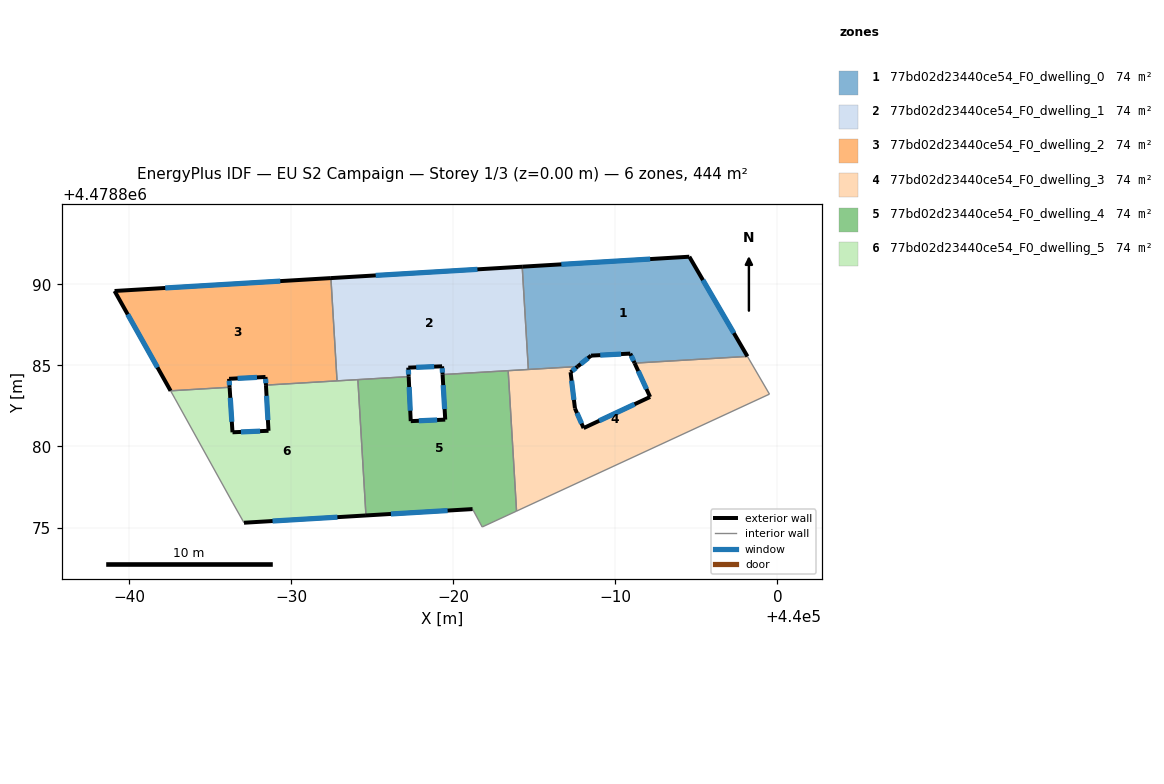
=== STOREY PLAN SPEC (per zone: floor XY polygon, exterior-wall plan segments, windows/doors) ===
zone 1: 77bd02d23440ce54_F0_dwelling_0  (74.0 m²)
  floor: (439994.57, 4478891.71) (439998.15, 4478885.56) (439991.19, 4478885.14) (439990.92, 4478885.73) (439988.50, 4478885.60) (439987.67, 4478884.93) (439984.64, 4478884.75) (439984.26, 4478891.09)
  exterior wall: (439990.92, 4478885.73) – (439991.19, 4478885.14)  [0.6 m]
    window: (439990.98, 4478885.59) – (439991.13, 4478885.28)  [0.5 m²]
  exterior wall: (439988.50, 4478885.60) – (439990.92, 4478885.73)  [2.4 m]
    window: (439989.07, 4478885.63) – (439990.36, 4478885.70)  [2.1 m²]
  exterior wall: (439987.67, 4478884.93) – (439988.50, 4478885.60)  [1.1 m]
    window: (439987.87, 4478885.09) – (439988.31, 4478885.45)  [0.9 m²]
  exterior wall: (439994.57, 4478891.71) – (439984.26, 4478891.09)  [10.3 m]
    window: (439992.15, 4478891.56) – (439986.67, 4478891.23)  [8.8 m²]
  exterior wall: (439998.15, 4478885.56) – (439994.57, 4478891.71)  [7.1 m]
    window: (439997.31, 4478887.00) – (439995.40, 4478890.27)  [6.0 m²]
  interior walls: 3
zone 2: 77bd02d23440ce54_F0_dwelling_1  (74.0 m²)
  floor: (439984.26, 4478891.09) (439984.64, 4478884.75) (439979.35, 4478884.43) (439979.32, 4478884.95) (439977.23, 4478884.86) (439977.26, 4478884.31) (439972.84, 4478884.05) (439972.46, 4478890.39)
  exterior wall: (439979.32, 4478884.95) – (439979.35, 4478884.43)  [0.5 m]
    window: (439979.32, 4478884.83) – (439979.34, 4478884.55)  [0.4 m²]
  exterior wall: (439977.23, 4478884.86) – (439979.32, 4478884.95)  [2.1 m]
    window: (439977.72, 4478884.88) – (439978.83, 4478884.93)  [1.8 m²]
  exterior wall: (439977.26, 4478884.31) – (439977.23, 4478884.86)  [0.6 m]
    window: (439977.25, 4478884.44) – (439977.24, 4478884.73)  [0.5 m²]
  exterior wall: (439984.26, 4478891.09) – (439972.46, 4478890.39)  [11.8 m]
    window: (439981.50, 4478890.93) – (439975.22, 4478890.55)  [10.0 m²]
  interior walls: 6
zone 3: 77bd02d23440ce54_F0_dwelling_2  (74.0 m²)
  floor: (439972.46, 4478890.39) (439972.84, 4478884.05) (439968.45, 4478883.79) (439968.42, 4478884.29) (439966.18, 4478884.17) (439966.21, 4478883.65) (439962.57, 4478883.43) (439959.11, 4478889.59)
  exterior wall: (439968.42, 4478884.29) – (439968.45, 4478883.79)  [0.5 m]
    window: (439968.43, 4478884.17) – (439968.44, 4478883.90)  [0.4 m²]
  exterior wall: (439966.18, 4478884.17) – (439968.42, 4478884.29)  [2.2 m]
    window: (439966.70, 4478884.20) – (439967.90, 4478884.26)  [1.9 m²]
  exterior wall: (439966.21, 4478883.65) – (439966.18, 4478884.17)  [0.5 m]
    window: (439966.20, 4478883.77) – (439966.18, 4478884.05)  [0.4 m²]
  exterior wall: (439959.11, 4478889.59) – (439962.57, 4478883.43)  [7.1 m]
    window: (439959.92, 4478888.15) – (439961.76, 4478884.88)  [6.0 m²]
  exterior wall: (439972.46, 4478890.39) – (439959.11, 4478889.59)  [13.4 m]
    window: (439969.33, 4478890.20) – (439962.24, 4478889.78)  [11.3 m²]
  interior walls: 3
zone 4: 77bd02d23440ce54_F0_dwelling_3  (74.0 m²)
  floor: (439998.15, 4478885.56) (439999.51, 4478883.23) (439983.91, 4478876.01) (439983.39, 4478884.68) (439987.67, 4478884.93) (439987.24, 4478884.58) (439987.51, 4478882.35) (439988.04, 4478881.13) (439992.15, 4478883.05) (439991.19, 4478885.14)
  exterior wall: (439988.04, 4478881.13) – (439987.51, 4478882.35)  [1.3 m]
    window: (439987.92, 4478881.42) – (439987.64, 4478882.06)  [1.1 m²]
  exterior wall: (439992.15, 4478883.05) – (439988.04, 4478881.13)  [4.5 m]
    window: (439991.19, 4478882.61) – (439989.01, 4478881.58)  [3.8 m²]
  exterior wall: (439991.19, 4478885.14) – (439992.15, 4478883.05)  [2.3 m]
    window: (439991.41, 4478884.65) – (439991.92, 4478883.54)  [1.9 m²]
  exterior wall: (439987.24, 4478884.58) – (439987.67, 4478884.93)  [0.6 m]
    window: (439987.34, 4478884.66) – (439987.57, 4478884.85)  [0.5 m²]
  exterior wall: (439987.51, 4478882.35) – (439987.24, 4478884.58)  [2.2 m]
    window: (439987.45, 4478882.87) – (439987.30, 4478884.06)  [1.9 m²]
  interior walls: 6
zone 5: 77bd02d23440ce54_F0_dwelling_4  (74.0 m²)
  floor: (439983.39, 4478884.68) (439983.91, 4478876.01) (439981.79, 4478875.03) (439981.20, 4478876.14) (439974.62, 4478875.75) (439974.12, 4478884.12) (439977.26, 4478884.31) (439977.38, 4478881.56) (439979.51, 4478881.66) (439979.35, 4478884.43)
  exterior wall: (439977.38, 4478881.56) – (439977.26, 4478884.31)  [2.7 m]
    window: (439977.35, 4478882.21) – (439977.28, 4478883.67)  [2.3 m²]
  exterior wall: (439979.51, 4478881.66) – (439977.38, 4478881.56)  [2.1 m]
    window: (439979.01, 4478881.63) – (439977.88, 4478881.59)  [1.8 m²]
  exterior wall: (439979.35, 4478884.43) – (439979.51, 4478881.66)  [2.8 m]
    window: (439979.38, 4478883.78) – (439979.47, 4478882.31)  [2.4 m²]
  exterior wall: (439974.62, 4478875.75) – (439981.20, 4478876.14)  [6.6 m]
    window: (439976.16, 4478875.84) – (439979.66, 4478876.05)  [5.6 m²]
  interior walls: 6
zone 6: 77bd02d23440ce54_F0_dwelling_5  (74.0 m²)
  floor: (439974.12, 4478884.12) (439974.62, 4478875.75) (439967.10, 4478875.30) (439966.40, 4478876.52) (439962.85, 4478882.93) (439962.57, 4478883.43) (439966.21, 4478883.65) (439966.39, 4478880.88) (439968.61, 4478880.97) (439968.45, 4478883.79)
  exterior wall: (439966.39, 4478880.88) – (439966.21, 4478883.65)  [2.8 m]
    window: (439966.35, 4478881.53) – (439966.25, 4478883.00)  [2.4 m²]
  exterior wall: (439968.61, 4478880.97) – (439966.39, 4478880.88)  [2.2 m]
    window: (439968.09, 4478880.95) – (439966.91, 4478880.90)  [1.9 m²]
  exterior wall: (439968.45, 4478883.79) – (439968.61, 4478880.97)  [2.8 m]
    window: (439968.49, 4478883.13) – (439968.57, 4478881.63)  [2.4 m²]
  exterior wall: (439967.10, 4478875.30) – (439974.62, 4478875.75)  [7.5 m]
    window: (439968.86, 4478875.40) – (439972.86, 4478875.64)  [6.4 m²]
  interior walls: 7

=== DERIVED (storey summary) ===
Building: EU S2 Campaign
Storey: 1 of 3  (floor level z = 0.00 m)
Storey gross floor area: 443.8 m²
Zones on this storey: 6
  - 77bd02d23440ce54_F0_dwelling_0: floor 74.0 m²; exterior wall 21.6 m (64.7 m²); 5 window(s) 18.3 m²; WWR 28.3%
  - 77bd02d23440ce54_F0_dwelling_1: floor 74.0 m²; exterior wall 15.0 m (44.9 m²); 4 window(s) 12.7 m²; WWR 28.3%
  - 77bd02d23440ce54_F0_dwelling_2: floor 74.0 m²; exterior wall 23.7 m (71.1 m²); 5 window(s) 20.1 m²; WWR 28.3%
  - 77bd02d23440ce54_F0_dwelling_3: floor 74.0 m²; exterior wall 11.0 m (32.9 m²); 5 window(s) 9.3 m²; WWR 28.3%
  - 77bd02d23440ce54_F0_dwelling_4: floor 74.0 m²; exterior wall 14.3 m (42.8 m²); 4 window(s) 12.1 m²; WWR 28.3%
  - 77bd02d23440ce54_F0_dwelling_5: floor 74.0 m²; exterior wall 15.4 m (46.1 m²); 4 window(s) 13.0 m²; WWR 28.3%
Zone adjacency (shared interzone walls):
  - 77bd02d23440ce54_F0_dwelling_0 ↔ 77bd02d23440ce54_F0_dwelling_1
  - 77bd02d23440ce54_F0_dwelling_0 ↔ 77bd02d23440ce54_F0_dwelling_3
  - 77bd02d23440ce54_F0_dwelling_1 ↔ 77bd02d23440ce54_F0_dwelling_2
  - 77bd02d23440ce54_F0_dwelling_1 ↔ 77bd02d23440ce54_F0_dwelling_3
  - 77bd02d23440ce54_F0_dwelling_1 ↔ 77bd02d23440ce54_F0_dwelling_4
  - 77bd02d23440ce54_F0_dwelling_1 ↔ 77bd02d23440ce54_F0_dwelling_5
  - 77bd02d23440ce54_F0_dwelling_2 ↔ 77bd02d23440ce54_F0_dwelling_5
  - 77bd02d23440ce54_F0_dwelling_3 ↔ 77bd02d23440ce54_F0_dwelling_4
  - 77bd02d23440ce54_F0_dwelling_4 ↔ 77bd02d23440ce54_F0_dwelling_5